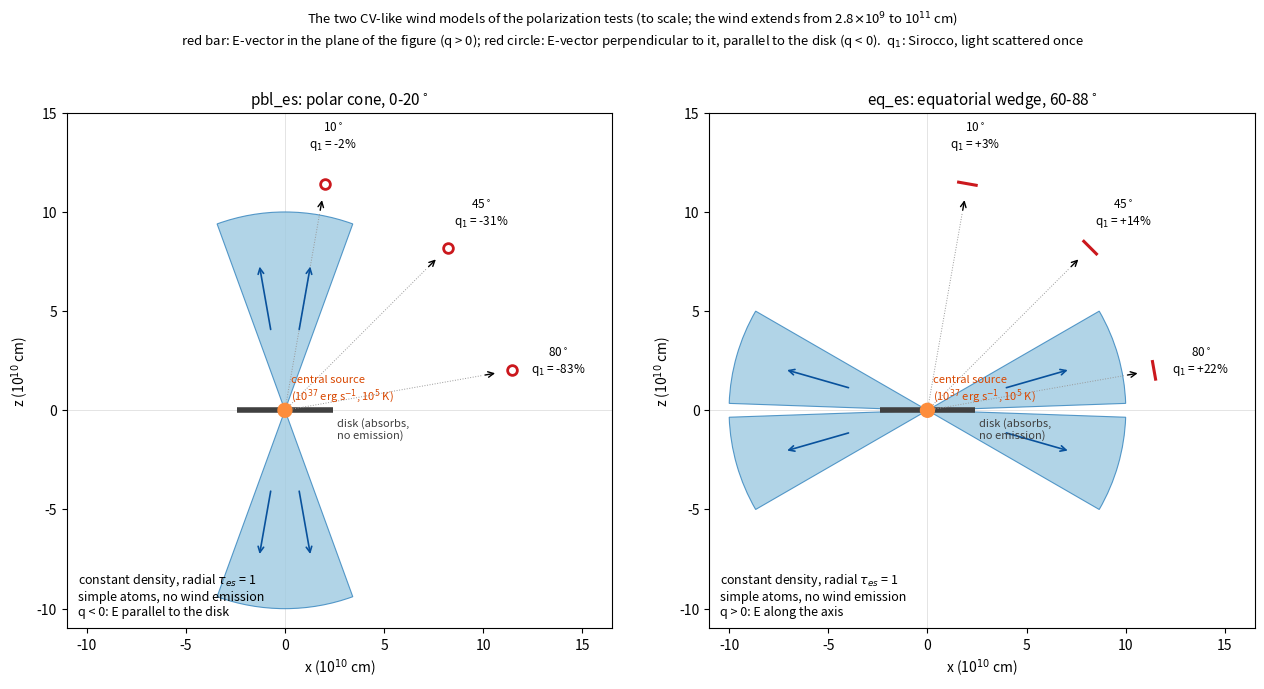

The script that saved this image:
#!/usr/bin/env python
'''
A cartoon of the two CV-like wind models of the cvcone polarization test:
a polar cone (pbl_es, 0-20 deg) and an equatorial wedge (eq_es, 60-88 deg),
drawn to scale in the x-z plane (the models are axisymmetric and mirrored
about the disk plane).

The q values are those of the light scattered once in the 261017 runs.

usage: cvcone_cartoon.py            writes cvcone_cartoon.png
'''
import sys
import numpy as np
import matplotlib
matplotlib.use('Agg')
import matplotlib.pyplot as plt
from matplotlib.patches import Wedge, Circle

R_IN, R_OUT, R_DISK = 0.28, 10.0, 2.4          # 1e10 cm (make_cvcone.py defaults)
MODELS = [('pbl_es: polar cone, 0-20$^\\circ$', 0, 20, 'q < 0: E parallel to the disk',
           {10: -1.9, 45: -30.9, 80: -83.3}),
          ('eq_es: equatorial wedge, 60-88$^\\circ$', 60, 88, 'q > 0: E along the axis',
           {10: 3.1, 45: 14.5, 80: 22.2})]
INCS = (10, 45, 80)


def doit():
    '''
    Draw the cartoon
    '''

    fig, axes = plt.subplots(1, 2, figsize=(13, 6.6))
    for ax, (title, tmin, tmax, sense, q1) in zip(axes, MODELS):
        # the wind, in both hemispheres; theta is measured from the +z axis
        if tmin == 0:
            # a cone about the axis: one wedge in each hemisphere
            spans = [(90 - tmax, 90 + tmax), (270 - tmax, 270 + tmax)]
        else:
            spans = []
            for hemi in (1, -1):
                for side in (1, -1):
                    a1, a2 = (90 - tmax, 90 - tmin) if hemi == 1 else (-90 + tmin, -90 + tmax)
                    if side == -1:
                        a1, a2 = 180 - a2, 180 - a1
                    spans.append((a1, a2))
        for a1, a2 in spans:
            ax.add_patch(Wedge((0, 0), R_OUT, a1, a2, width=R_OUT - R_IN, facecolor='#9ecae1',
                               edgecolor='#3182bd', lw=0.8, alpha=0.8))
        # radial outflow arrows in the wind
        tc = np.radians(0.5 * (tmin + tmax))
        for hemi in (1, -1):
            for side in (1, -1):
                x0, z0 = side * np.sin(tc), hemi * np.cos(tc)
                ax.annotate('', xy=(7.5 * x0, 7.5 * z0), xytext=(4.0 * x0, 4.0 * z0),
                            arrowprops=dict(arrowstyle='->', color='#08519c', lw=1.2))
        # the disk: flat, absorbing, not radiating
        ax.plot([-R_DISK, R_DISK], [0, 0], color='0.25', lw=4, solid_capstyle='butt')
        ax.text(R_DISK + 0.2, -0.35, 'disk (absorbs,\nno emission)', fontsize=8, color='0.25', va='top')
        # the central source
        ax.add_patch(Circle((0, 0), 0.35, color='#fd8d3c', zorder=5))
        ax.text(0.3, 0.55, 'central source\n(10$^{37}$ erg s$^{-1}$, 10$^5$ K)', fontsize=8, color='#d94801')
        # observers, in the upper right quadrant, with the E-vector of the scattered light
        for inc in INCS:
            t = np.radians(inc)
            d = np.array([np.sin(t), np.cos(t)])
            p = 11.6 * d
            ax.annotate('', xy=10.9 * d, xytext=10.1 * d, arrowprops=dict(arrowstyle='->', color='k', lw=1))
            ax.plot([0, 10.1 * d[0]], [0, 10.1 * d[1]], ls=':', color='0.6', lw=0.7)
            ax.text(*(14.0 * d), '%d$^\\circ$\nq$_1$ = %+.0f%%' % (inc, q1[inc]), fontsize=8.5, ha='center', va='center')
            # E-vector of the scattered light on the sky: along the projected axis (q > 0) or perpendicular (q < 0)
            north = np.array([-np.cos(t), np.sin(t)])          # projected +z on the sky, in this plane
            e = north if q1[inc] > 0 else None
            if e is not None:
                ax.plot(*np.array([p - 0.45 * e, p + 0.45 * e]).T, color='#cb181d', lw=2.2)
            else:
                ax.plot(p[0], p[1], marker='o', ms=7, mfc='none', mec='#cb181d', mew=2)
        ax.set_title(title, fontsize=11)
        ax.text(0.02, 0.02, 'constant density, radial $\\tau_{es}$ = 1\nsimple atoms, no wind emission\n' + sense,
                transform=ax.transAxes, fontsize=9, va='bottom')
        ax.set_xlim(-11, 16.5)
        ax.set_ylim(-11, 15)
        ax.set_aspect('equal')
        ax.set_xlabel('x (10$^{10}$ cm)')
        ax.set_ylabel('z (10$^{10}$ cm)')
        ax.axhline(0, color='0.85', lw=0.5, zorder=0)
        ax.axvline(0, color='0.85', lw=0.5, zorder=0)
    fig.suptitle('The two CV-like wind models of the polarization tests (to scale; the wind extends from 2.8$\\times$10$^9$ '
                 'to 10$^{11}$ cm)\nred bar: E-vector in the plane of the figure (q > 0); red circle: E-vector perpendicular '
                 'to it, parallel to the disk (q < 0).  q$_1$: Sirocco, light scattered once', fontsize=9.5)
    fig.tight_layout(rect=(0, 0, 1, 0.93))
    fig.savefig('cvcone_cartoon.png', dpi=130, bbox_inches='tight')
    print('cvcone_cartoon.png')


def steer(argv):
    '''
    Process the command line; the routine takes no arguments except -h
    '''

    i = 1
    while i < len(argv):
        if argv[i] == '-h':
            print(__doc__)
            return
        else:
            print('Error: Unknown switch ---  %s' % argv[i])
            return
        i += 1

    doit()


# Next lines permit one to run the routine from the command line
if __name__ == "__main__":
    steer(sys.argv)
